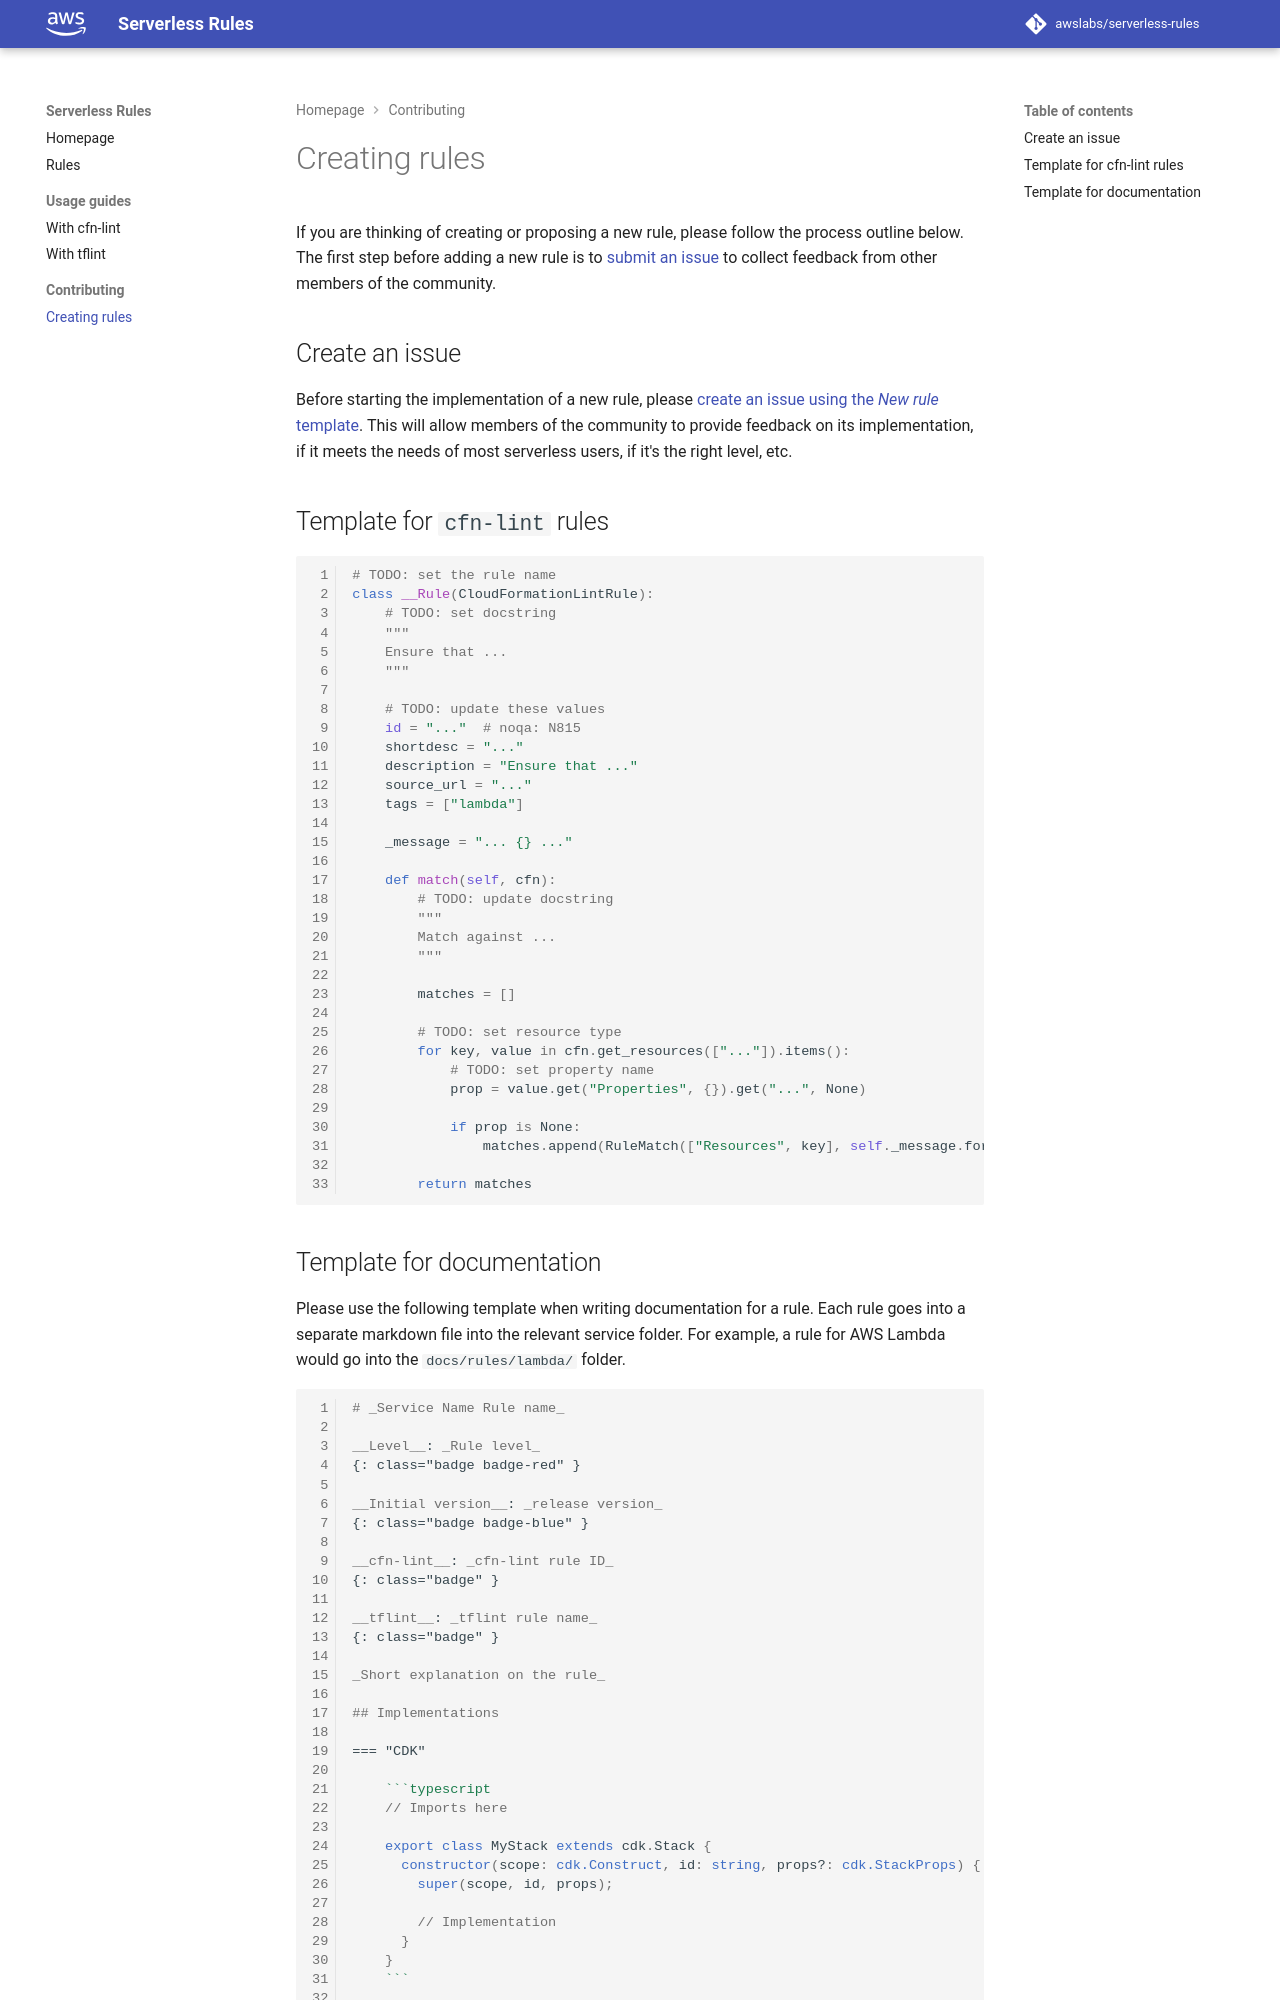

repository: awslabs/serverless-rules · page: contributing/create_rule/index.html · generator: mkdocs

Creating rules
==============

If you are thinking of creating or proposing a new rule, please follow the process outline below. The first step before adding a new rule is to [submit an issue](#create-an-issue) to collect feedback from other members of the community.

## Create an issue

Before starting the implementation of a new rule, please [create an issue using the _New rule_ template](https://github.com/awslabs/serverless-rules/issues/new?assignees=&labels=feature-request%2C+triage&template=rule.md&title=). This will allow members of the community to provide feedback on its implementation, if it meets the needs of most serverless users, if it's the right level, etc.

## Template for `cfn-lint` rules

```python
# TODO: set the rule name
class __Rule(CloudFormationLintRule):
    # TODO: set docstring
    """
    Ensure that ...
    """

    # TODO: update these values
    id = "..."  # noqa: N815
    shortdesc = "..."
    description = "Ensure that ..."
    source_url = "..."
    tags = ["lambda"]

    _message = "... {} ..."

    def match(self, cfn):
        # TODO: update docstring
        """
        Match against ...
        """

        matches = []

        # TODO: set resource type
        for key, value in cfn.get_resources(["..."]).items():
            # TODO: set property name
            prop = value.get("Properties", {}).get("...", None)

            if prop is None:
                matches.append(RuleMatch(["Resources", key], self._message.format(key)))

        return matches
```
